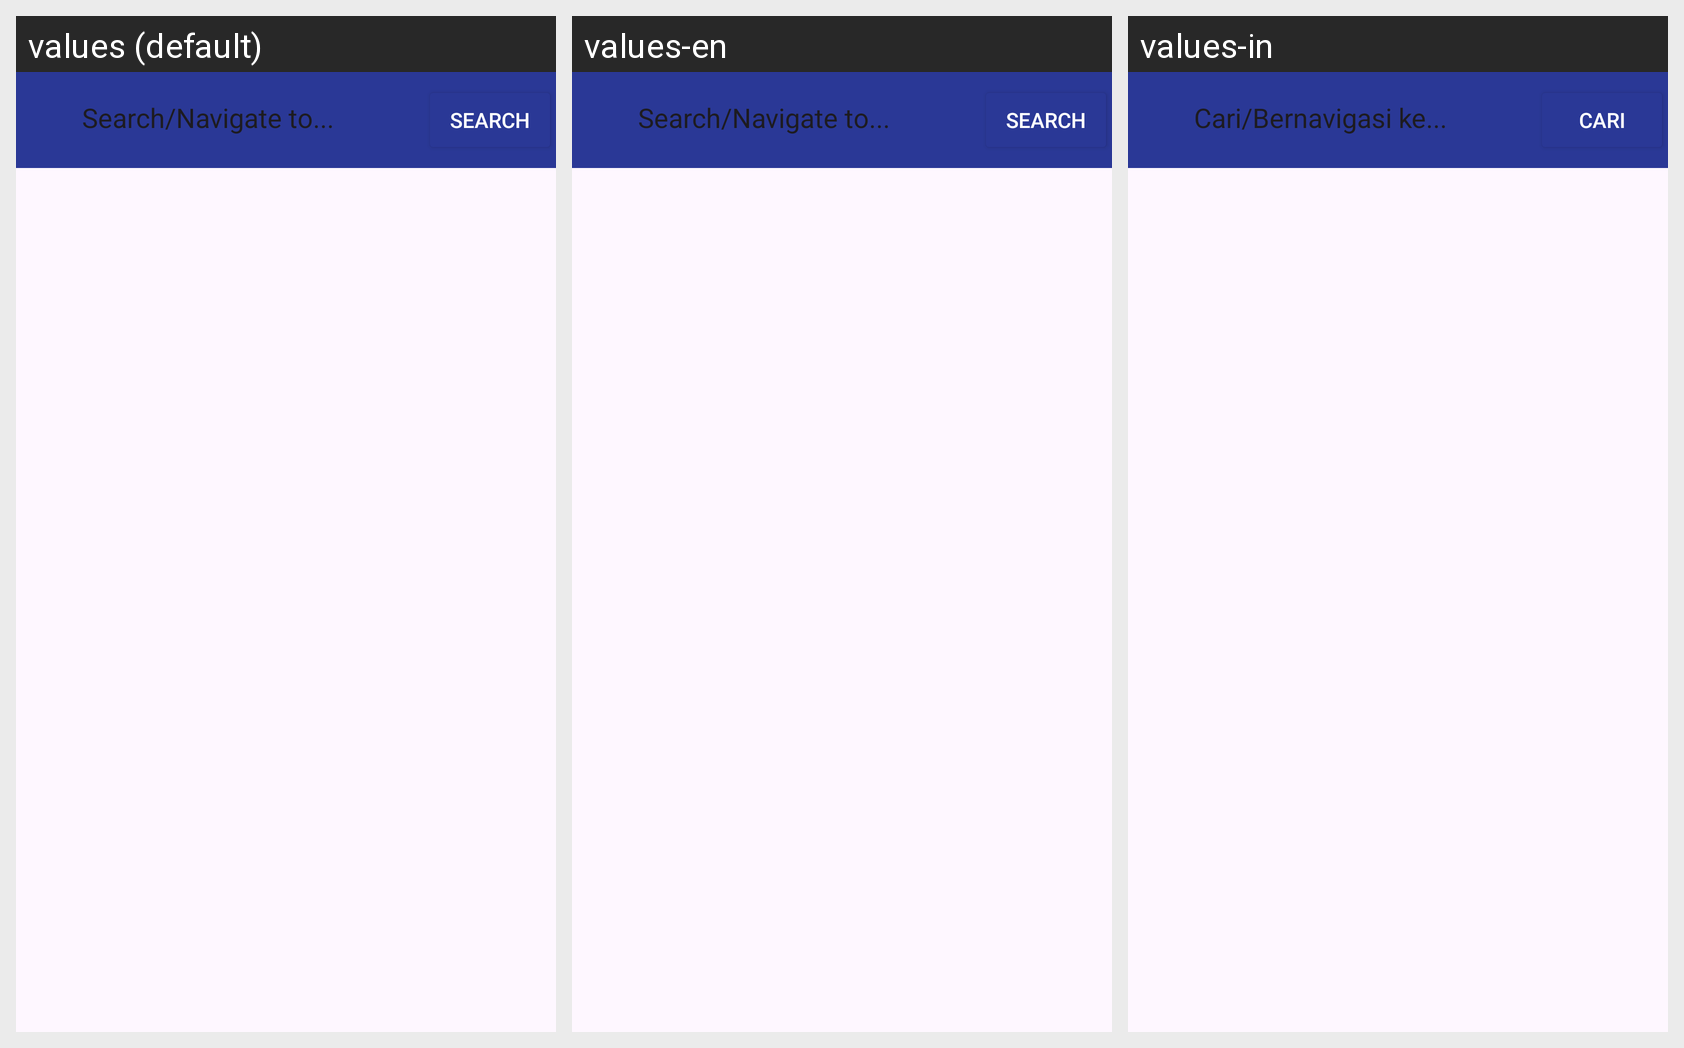

Locale-by-locale string values for the Android screen shown in this grid:
Android screen res/layout/bar_searchmap.xml rendered under 3 locales, left to right: values (default), values-en, values-in. Device: Nexus 5 (rendered at 1080×1920; each locale shown at half size, 540×960, under a caption strip naming it); theme Theme.PowerfulGPSNavigation.
Strings drawn on this screen, with the default value and each locale's value (text and hints the layout hard-codes, and strings that could not be matched under every locale, appear in the picture but are not listed):

search_navigate_to
  values: Search/Navigate to...
  values-en: Search/Navigate to...
  values-in: Cari/Bernavigasi ke...

search_navigate_button
  values: Search
  values-en: Search
  values-in: Cari
